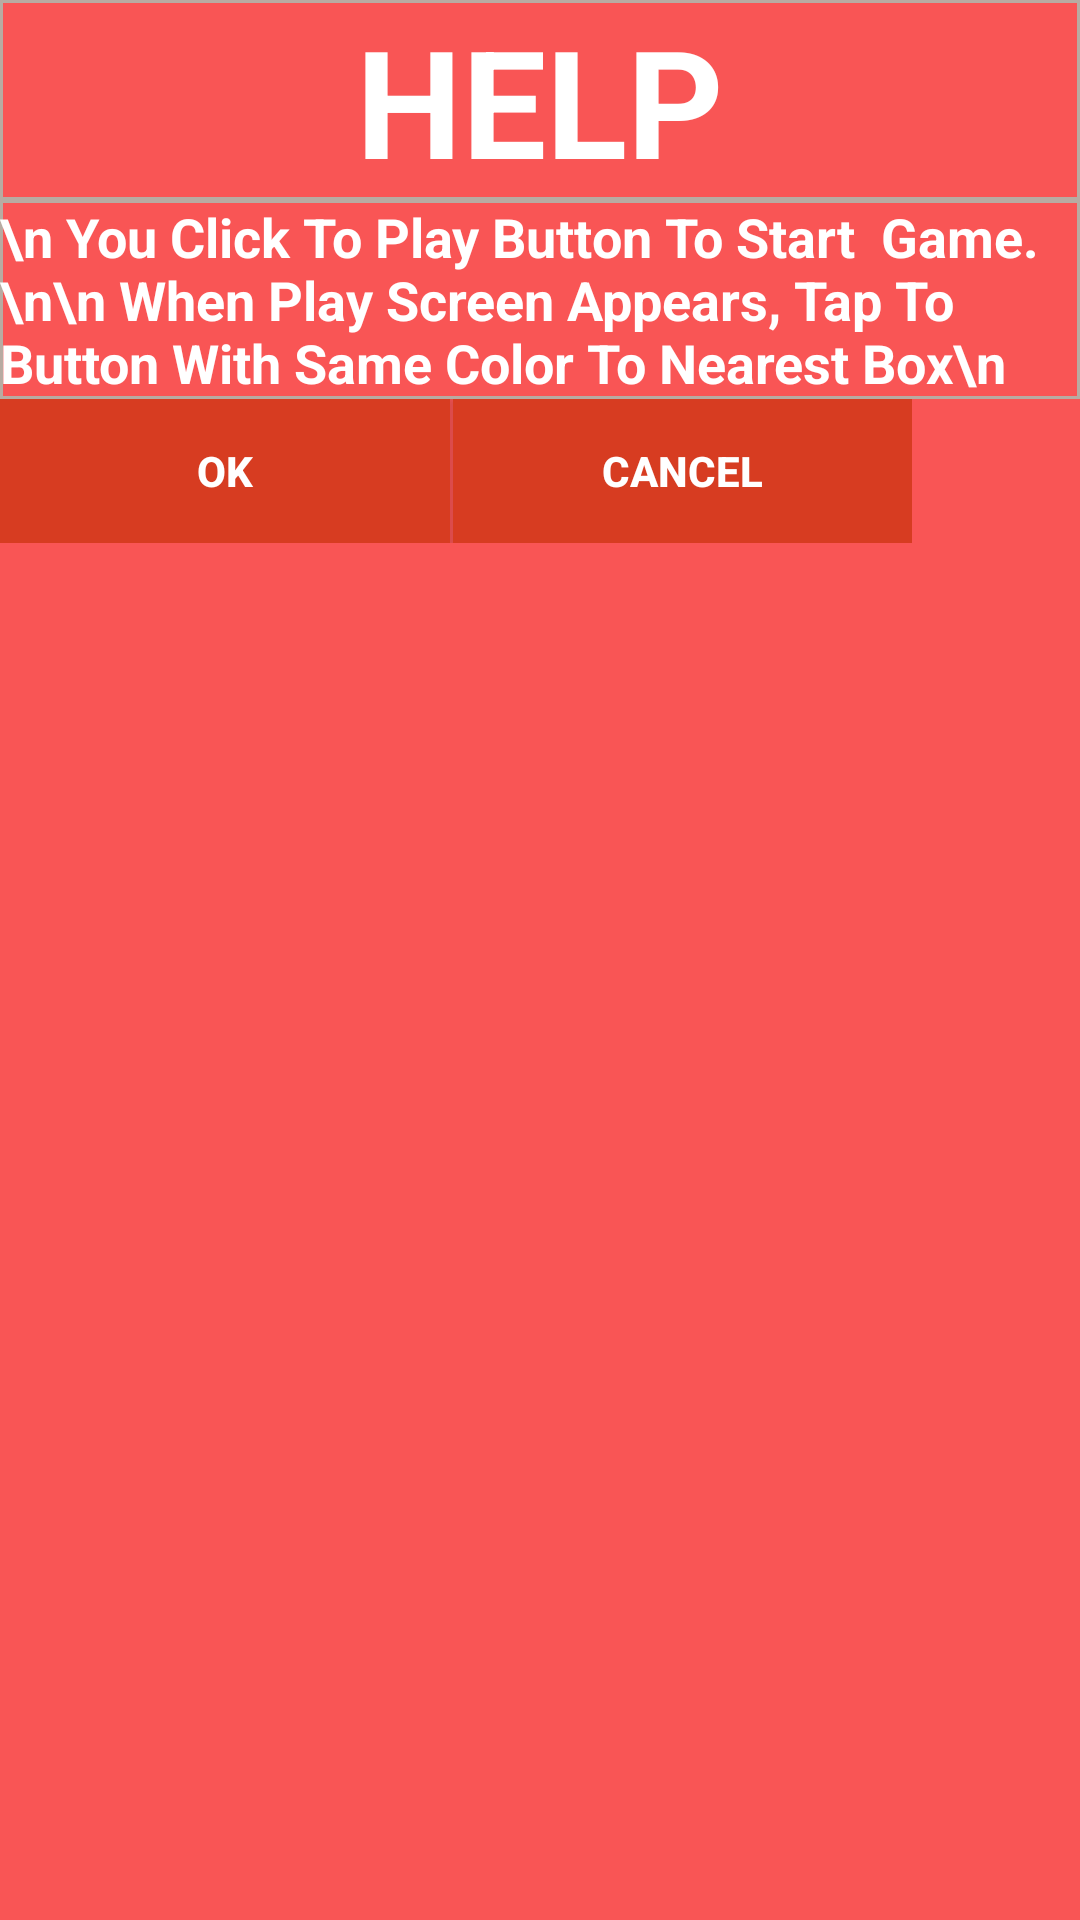

Write the Android layout XML for this screen, with the resource values it uses.
<!-- AndroidManifest.xml: application theme AppTheme -->
<!-- res/layout/my_dialog.xml -->
<?xml version="1.0" encoding="utf-8"?>
<LinearLayout
    xmlns:android="http://schemas.android.com/apk/res/android"
    android:layout_width="wrap_content"
    android:layout_height="wrap_content"
    android:orientation="vertical"
    android:background="@color/colorBordor"
    android:weightSum="1">

    <TextView
        android:layout_width="match_parent"
        android:layout_height="wrap_content"
        android:text="HELP"
        android:textStyle="bold"
        android:textAlignment="center"
        android:textColor="@color/colorWhite"
        android:textSize="50sp"
        android:layout_gravity="center_horizontal"
        android:background="@drawable/border_style"/>

    <TextView
        android:layout_width="wrap_content"
        android:layout_height="wrap_content"
        android:text="\n You Click To Play Button To Start  Game.\n\n When Play Screen Appears, Tap To Button With Same Color To Nearest Box\n"
        android:id="@+id/contentView"
        android:textSize="18sp"
        android:scrollbars="vertical"
        android:textColor="@color/colorWhite"
        android:textStyle="bold"
        android:layout_alignLeft="@+id/buttonOK"
        android:layout_alignStart="@+id/buttonOK"
        android:layout_alignParentRight="true"
        android:layout_alignParentEnd="true"
        android:layout_above="@+id/buttonOK"
        android:background="@drawable/border_style"/>

    <LinearLayout
        android:layout_width="wrap_content"
        android:layout_height="wrap_content">

        <Button
            android:layout_width="150dp"
            android:layout_height="wrap_content"
            android:text="OK"
            android:textStyle="bold"
            android:textColor="@color/colorWhite"
            android:id="@+id/buttonOK"
            android:background="@color/colorRed"
            android:layout_alignParentBottom="true" />

        <Button
            android:id="@+id/buttonCancel"
            android:textStyle="bold"
            android:layout_width="153dp"
            android:layout_alignParentRight="true"
            android:layout_marginLeft="1dp"
            android:textColor="@color/colorWhite"
            android:background="@color/colorRed"
            android:layout_height="wrap_content"
            android:text="Cancel"
            android:layout_toRightOf="@+id/buttonOK"
            android:layout_alignParentBottom="true" />
    </LinearLayout>
</LinearLayout>
<!-- resources referenced by this layout -->
<resources>
  <color name="colorBordor">#f95555</color>
  <color name="colorRed">#d73c21</color>
  <color name="colorWhite">#ffffff</color>
  <!-- drawable border_style (drawable) -->
  <?xml version="1.0" encoding="utf-8"?>
  <shape xmlns:android="http://schemas.android.com/apk/res/android" android:shape="rectangle" >
      <stroke android:width="1dip" android:color="#fbb7ada4"/>
  </shape>
  <style name="AppTheme" parent="Theme.AppCompat.Light.DarkActionBar">
          
          <item name="colorPrimary">@color/colorBordor</item>
          <item name="colorAccent">@color/colorRed</item>
  
      </style>
</resources>
